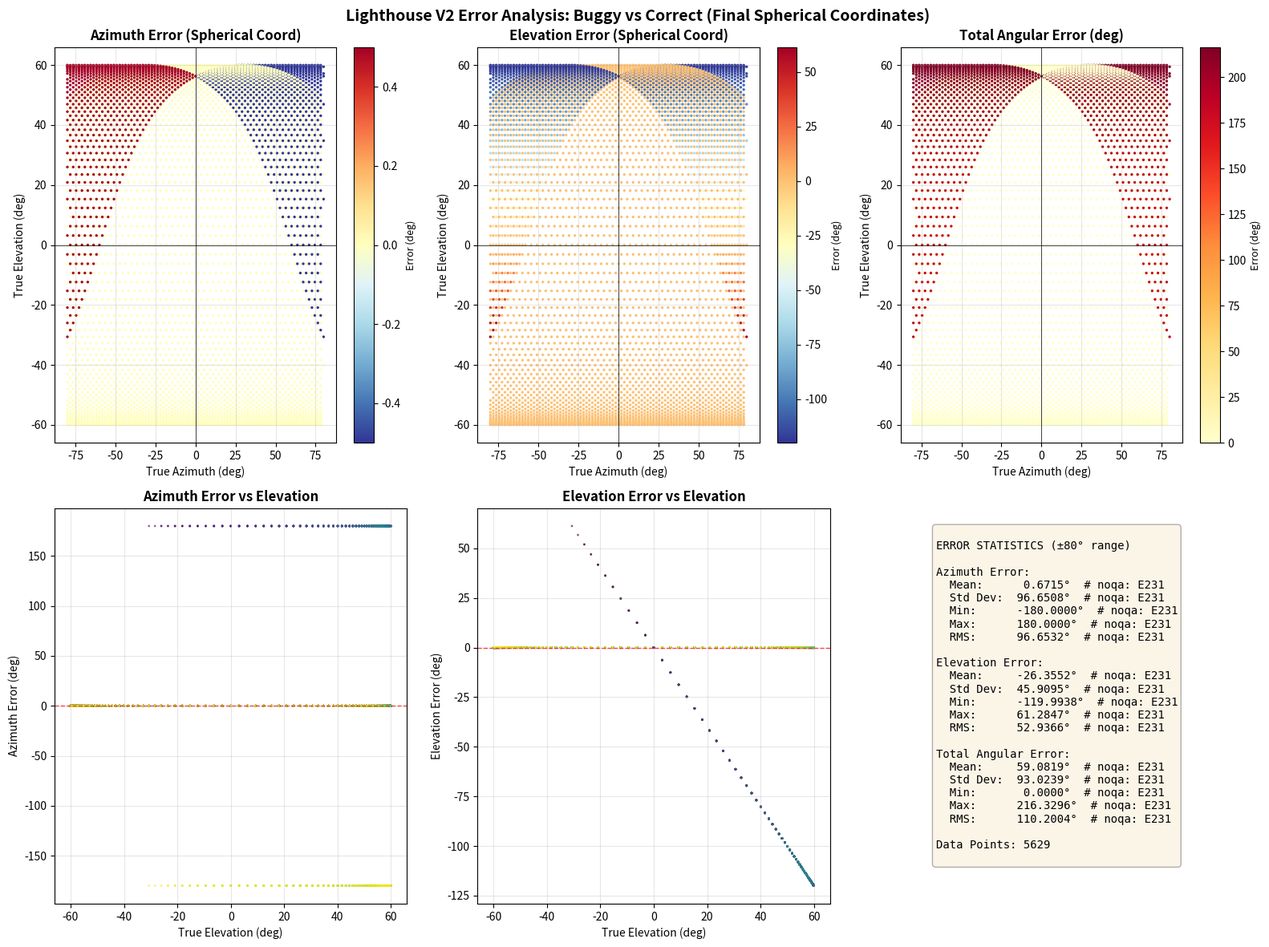
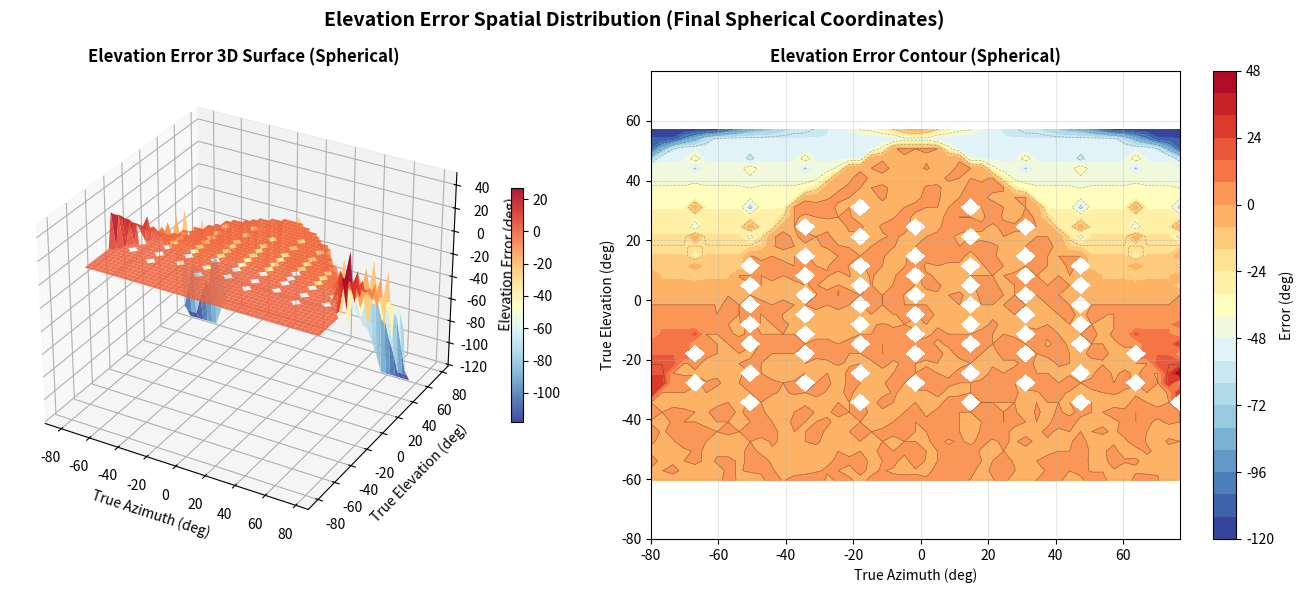

Here is the Python script that generated these plots, in order: (Note: this script raises an exception after producing the figures.)
#!/usr/bin/env python3

# Copyright 2026 Ekumen, Inc.
#
# Licensed under the Apache License, Version 2.0 (the "License");
# you may not use this file except in compliance with the License.
# You may obtain a copy of the License at
#
#     http://www.apache.org/licenses/LICENSE-2.0
#
# Unless required by applicable law or agreed to in writing, software
# distributed under the License is distributed on an "AS IS" BASIS,
# WITHOUT WARRANTIES OR CONDITIONS OF ANY KIND, either express or implied.
# See the License for the specific language governing permissions and
# limitations under the License.

"""Plot error analysis for Lighthouse V2 bearing calculations.

Compares the current (buggy) formula to the correct Crazyflie firmware formula.
Generates visualizations showing error magnitude across the full range of
possible bearing angles.

NOTE: This script now implements the FULL 4-step decodification process:
  1. Phase calculation (input to these functions)
  2. V2 angle calculation with phase corrections
  3. V1 angle conversion (plane intersection parameterization)
  4. Spherical coordinate conversion (final azimuth/elevation output)

The error analysis shows the difference in FINAL spherical coordinates that
users would actually see, not just intermediate angle representations.
"""

import math

import matplotlib.pyplot as plt
import numpy as np


def correct_formula(phase_0, phase_1):
    """Correct formula from Crazyflie firmware - FULL 4-step process."""
    # Step 2: V2 angles with phase corrections
    # +π/3 (+60°) accounts for -30° physical tilt + 120° rotor offset
    # -π/3 (-60°) accounts for +30° physical tilt + 120° rotor offset
    v2_angle_1 = phase_0 - math.pi + math.pi / 3.0
    v2_angle_2 = phase_1 - math.pi - math.pi / 3.0

    # Step 3: V1 angles (plane intersection parameterization)
    tant = math.tan(math.pi / 6.0)  # tan(30°) - physical tilt angle
    angleH = (v2_angle_1 + v2_angle_2) / 2.0
    angleV = math.atan2(
        math.sin(v2_angle_2 - v2_angle_1),
        tant * (math.cos(v2_angle_1) + math.cos(v2_angle_2))
    )

    # Step 4: Convert V1 angles to true spherical coordinates
    sin_h = math.sin(angleH)
    cos_h = math.cos(angleH)
    sin_v = math.sin(angleV)
    cos_v = math.cos(angleV)

    # Define normal vectors to two perpendicular planes
    plane_a = [sin_h, -cos_h, 0.0]
    plane_b = [-sin_v, 0.0, cos_v]

    # Ray direction is the cross product: plane_b × plane_a
    raw_ray = [
        plane_b[1] * plane_a[2] - plane_b[2] * plane_a[1],  # cos_v * cos_h
        plane_b[2] * plane_a[0] - plane_b[0] * plane_a[2],  # cos_v * sin_h
        plane_b[0] * plane_a[1] - plane_b[1] * plane_a[0]   # sin_v * cos_h
    ]

    # Normalize the ray vector
    ray_length = math.sqrt(raw_ray[0]**2 + raw_ray[1]**2 + raw_ray[2]**2)
    ray = [raw_ray[0] / ray_length, raw_ray[1] / ray_length, raw_ray[2] / ray_length]

    # Convert normalized ray to true spherical coordinates
    azimuth = math.atan2(ray[1], ray[0])
    elevation = math.asin(ray[2])

    return azimuth, elevation


def buggy_formula(phase_0, phase_1):
    """Calculate using the buggy formula from ROS implementation."""
    azimuth = ((phase_0 + phase_1) / 2.0) - math.pi

    p = math.pi / 3.0  # 60 degrees (phase correction angle)
    beta = (phase_1 - phase_0) - (2.0 * math.pi / 3.0)
    elevation = math.atan(math.sin(beta / 2.0) / math.tan(p / 2.0))  # WRONG formula!

    return azimuth, elevation


def generate_error_data():
    """Generate error data by sampling the phase space."""
    print("Generating error data...")

    # Sample phase angles uniformly
    # Phase ranges from 0 to 2π
    n_samples = 100
    phase_0_range = np.linspace(0, 2 * math.pi, n_samples)
    phase_1_range = np.linspace(0, 2 * math.pi, n_samples)

    # Storage for results
    true_azimuths = []
    true_elevations = []
    azimuth_errors = []
    elevation_errors = []

    for phase_0 in phase_0_range:
        for phase_1 in phase_1_range:
            # Calculate using both formulas
            azimuth_correct, elevation_correct = correct_formula(phase_0, phase_1)
            azimuth_buggy, elevation_buggy = buggy_formula(phase_0, phase_1)

            # Convert to degrees
            azimuth_correct_deg = math.degrees(azimuth_correct)
            elevation_correct_deg = math.degrees(elevation_correct)

            # Only keep points within ±80° range
            if abs(azimuth_correct_deg) <= 80 and abs(elevation_correct_deg) <= 80:
                true_azimuths.append(azimuth_correct_deg)
                true_elevations.append(elevation_correct_deg)

                # Calculate errors
                azimuth_error = math.degrees(azimuth_buggy - azimuth_correct)
                elevation_error = math.degrees(elevation_buggy - elevation_correct)

                azimuth_errors.append(azimuth_error)
                elevation_errors.append(elevation_error)

    print(f"Generated {len(true_azimuths)} data points")
    return (np.array(true_azimuths), np.array(true_elevations),
            np.array(azimuth_errors), np.array(elevation_errors))


def plot_error_analysis(true_azimuths, true_elevations, azimuth_errors, elevation_errors):
    """Create comprehensive error visualization."""
    fig = plt.figure(figsize=(16, 12))

    # ========================================================================
    # 1. Azimuth Error Heatmap
    # ========================================================================
    ax1 = fig.add_subplot(2, 3, 1)
    scatter1 = ax1.scatter(true_azimuths, true_elevations, c=azimuth_errors,
                           cmap='RdYlBu_r', s=2, vmin=-0.5, vmax=0.5)
    ax1.set_xlabel('True Azimuth (deg)', fontsize=10)
    ax1.set_ylabel('True Elevation (deg)', fontsize=10)
    ax1.set_title('Azimuth Error (Spherical Coord)', fontsize=12, fontweight='bold')
    ax1.grid(True, alpha=0.3)
    ax1.axhline(y=0, color='k', linewidth=0.5)
    ax1.axvline(x=0, color='k', linewidth=0.5)
    cbar1 = plt.colorbar(scatter1, ax=ax1)
    cbar1.set_label('Error (deg)', fontsize=9)

    # ========================================================================
    # 2. Elevation Error Heatmap
    # ========================================================================
    ax2 = fig.add_subplot(2, 3, 2)
    scatter2 = ax2.scatter(true_azimuths, true_elevations, c=elevation_errors,
                           cmap='RdYlBu_r', s=2)
    ax2.set_xlabel('True Azimuth (deg)', fontsize=10)
    ax2.set_ylabel('True Elevation (deg)', fontsize=10)
    ax2.set_title('Elevation Error (Spherical Coord)', fontsize=12, fontweight='bold')
    ax2.grid(True, alpha=0.3)
    ax2.axhline(y=0, color='k', linewidth=0.5)
    ax2.axvline(x=0, color='k', linewidth=0.5)
    cbar2 = plt.colorbar(scatter2, ax=ax2)
    cbar2.set_label('Error (deg)', fontsize=9)

    # ========================================================================
    # 3. Total Angular Error
    # ========================================================================
    ax3 = fig.add_subplot(2, 3, 3)
    total_error = np.sqrt(azimuth_errors**2 + elevation_errors**2)
    scatter3 = ax3.scatter(true_azimuths, true_elevations, c=total_error,
                           cmap='YlOrRd', s=2)
    ax3.set_xlabel('True Azimuth (deg)', fontsize=10)
    ax3.set_ylabel('True Elevation (deg)', fontsize=10)
    ax3.set_title('Total Angular Error (deg)', fontsize=12, fontweight='bold')
    ax3.grid(True, alpha=0.3)
    ax3.axhline(y=0, color='k', linewidth=0.5)
    ax3.axvline(x=0, color='k', linewidth=0.5)
    cbar3 = plt.colorbar(scatter3, ax=ax3)
    cbar3.set_label('Error (deg)', fontsize=9)

    # ========================================================================
    # 4. Azimuth Error vs Elevation
    # ========================================================================
    ax4 = fig.add_subplot(2, 3, 4)
    ax4.scatter(true_elevations, azimuth_errors, c=true_azimuths,
                cmap='viridis', s=1, alpha=0.5)
    ax4.set_xlabel('True Elevation (deg)', fontsize=10)
    ax4.set_ylabel('Azimuth Error (deg)', fontsize=10)
    ax4.set_title('Azimuth Error vs Elevation', fontsize=12, fontweight='bold')
    ax4.grid(True, alpha=0.3)
    ax4.axhline(y=0, color='r', linewidth=1, linestyle='--', alpha=0.7)

    # ========================================================================
    # 5. Elevation Error vs Elevation
    # ========================================================================
    ax5 = fig.add_subplot(2, 3, 5)
    ax5.scatter(true_elevations, elevation_errors, c=true_azimuths,
                cmap='viridis', s=1, alpha=0.5)
    ax5.set_xlabel('True Elevation (deg)', fontsize=10)
    ax5.set_ylabel('Elevation Error (deg)', fontsize=10)
    ax5.set_title('Elevation Error vs Elevation', fontsize=12, fontweight='bold')
    ax5.grid(True, alpha=0.3)
    ax5.axhline(y=0, color='r', linewidth=1, linestyle='--', alpha=0.7)

    # ========================================================================
    # 6. Error Statistics
    # ========================================================================
    ax6 = fig.add_subplot(2, 3, 6)
    ax6.axis('off')

    # noqa comments suppress false positive E231 warnings for f-string format specs
    stats_text = f"""
ERROR STATISTICS (±80° range)

Azimuth Error:
  Mean:     {np.mean(azimuth_errors):7.4f}°  # noqa: E231
  Std Dev:  {np.std(azimuth_errors):7.4f}°  # noqa: E231
  Min:      {np.min(azimuth_errors):7.4f}°  # noqa: E231
  Max:      {np.max(azimuth_errors):7.4f}°  # noqa: E231
  RMS:      {np.sqrt(np.mean(azimuth_errors**2)):7.4f}°  # noqa: E231

Elevation Error:
  Mean:     {np.mean(elevation_errors):7.4f}°  # noqa: E231
  Std Dev:  {np.std(elevation_errors):7.4f}°  # noqa: E231
  Min:      {np.min(elevation_errors):7.4f}°  # noqa: E231
  Max:      {np.max(elevation_errors):7.4f}°  # noqa: E231
  RMS:      {np.sqrt(np.mean(elevation_errors**2)):7.4f}°  # noqa: E231

Total Angular Error:
  Mean:     {np.mean(total_error):7.4f}°  # noqa: E231
  Std Dev:  {np.std(total_error):7.4f}°  # noqa: E231
  Min:      {np.min(total_error):7.4f}°  # noqa: E231
  Max:      {np.max(total_error):7.4f}°  # noqa: E231
  RMS:      {np.sqrt(np.mean(total_error**2)):7.4f}°  # noqa: E231

Data Points: {len(true_azimuths)}
"""

    ax6.text(0.1, 0.95, stats_text, transform=ax6.transAxes,
             fontsize=10, verticalalignment='top', fontfamily='monospace',
             bbox=dict(boxstyle='round', facecolor='wheat', alpha=0.3))

    plt.suptitle(
        'Lighthouse V2 Error Analysis: Buggy vs Correct (Final Spherical Coordinates)',
        fontsize=14, fontweight='bold')
    plt.tight_layout()

    return fig


def plot_3d_error_surface(true_azimuths, true_elevations, elevation_errors):
    """Create 3D surface plot of elevation error."""
    fig = plt.figure(figsize=(14, 6))

    # Create grid for surface plot
    azimuth_bins = np.linspace(-80, 80, 50)
    elevation_bins = np.linspace(-80, 80, 50)

    # Bin the data
    error_grid = np.full((len(elevation_bins)-1, len(azimuth_bins)-1), np.nan)

    for i in range(len(azimuth_bins)-1):
        for j in range(len(elevation_bins)-1):
            mask = ((true_azimuths >= azimuth_bins[i]) &
                    (true_azimuths < azimuth_bins[i+1]) &
                    (true_elevations >= elevation_bins[j]) &
                    (true_elevations < elevation_bins[j+1]))
            if np.any(mask):
                error_grid[j, i] = np.mean(elevation_errors[mask])

    # Create meshgrid for plotting
    X, Y = np.meshgrid(azimuth_bins[:-1], elevation_bins[:-1])

    # 3D surface plot
    ax1 = fig.add_subplot(1, 2, 1, projection='3d')
    surf = ax1.plot_surface(X, Y, error_grid, cmap='RdYlBu_r',
                            linewidth=0, antialiased=True, alpha=0.9)
    ax1.set_xlabel('True Azimuth (deg)', fontsize=10)
    ax1.set_ylabel('True Elevation (deg)', fontsize=10)
    ax1.set_zlabel('Elevation Error (deg)', fontsize=10)
    ax1.set_title('Elevation Error 3D Surface (Spherical)', fontsize=12, fontweight='bold')
    fig.colorbar(surf, ax=ax1, shrink=0.5)

    # Contour plot
    ax2 = fig.add_subplot(1, 2, 2)
    contour = ax2.contourf(X, Y, error_grid, levels=20, cmap='RdYlBu_r')
    ax2.contour(X, Y, error_grid, levels=10, colors='black', alpha=0.3, linewidths=0.5)
    ax2.set_xlabel('True Azimuth (deg)', fontsize=10)
    ax2.set_ylabel('True Elevation (deg)', fontsize=10)
    ax2.set_title('Elevation Error Contour (Spherical)', fontsize=12, fontweight='bold')
    ax2.grid(True, alpha=0.3)
    fig.colorbar(contour, ax=ax2, label='Error (deg)')

    plt.suptitle('Elevation Error Spatial Distribution (Final Spherical Coordinates)',
                 fontsize=14, fontweight='bold')
    plt.tight_layout()

    return fig


def main():
    print("=" * 80)
    print("LIGHTHOUSE V2 BEARING ERROR ANALYSIS (Full 4-Step Process)")
    print("=" * 80)
    print("\nComparing current (buggy) formula vs correct Crazyflie formula")
    print("Showing errors in FINAL spherical coordinates (azimuth, elevation)")
    print("Range: ±80° in azimuth and elevation\n")

    # Generate data
    true_azimuths, true_elevations, azimuth_errors, elevation_errors = generate_error_data()

    # Create plots
    print("\nCreating error analysis plots...")
    fig1 = plot_error_analysis(true_azimuths, true_elevations,
                               azimuth_errors, elevation_errors)

    print("Creating 3D error surface plots...")
    fig2 = plot_3d_error_surface(true_azimuths, true_elevations, elevation_errors)

    # Save figures
    base_path = '/home/gerardo/workspace/lighthouse_ros/attic/lighthouse_angle_calculations'
    output_file1 = f'{base_path}/error_analysis.png'
    output_file2 = f'{base_path}/error_surface_3d.png'

    print("\nSaving plots...")
    fig1.savefig(output_file1, dpi=150, bbox_inches='tight')
    print(f"  Saved: {output_file1}")

    fig2.savefig(output_file2, dpi=150, bbox_inches='tight')
    print(f"  Saved: {output_file2}")

    # Display
    print("\nDisplaying plots...")
    plt.show()

    print("\n" + "=" * 80)
    print("ANALYSIS COMPLETE")
    print("=" * 80)


if __name__ == "__main__":
    main()
